The GitHub repository meetarora19/LiverAI contains a labelled image folder "splits" with 2 categories: normal, tumor. Examples follow, each with its label.

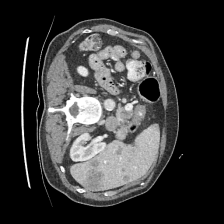
Label: tumor

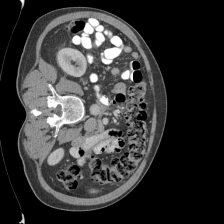
Label: normal

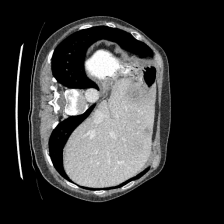
Label: tumor

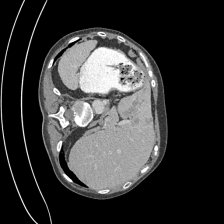
Label: tumor

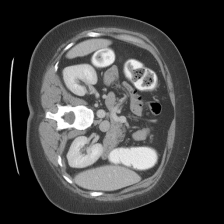
Label: normal

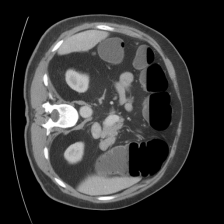
Label: normal
